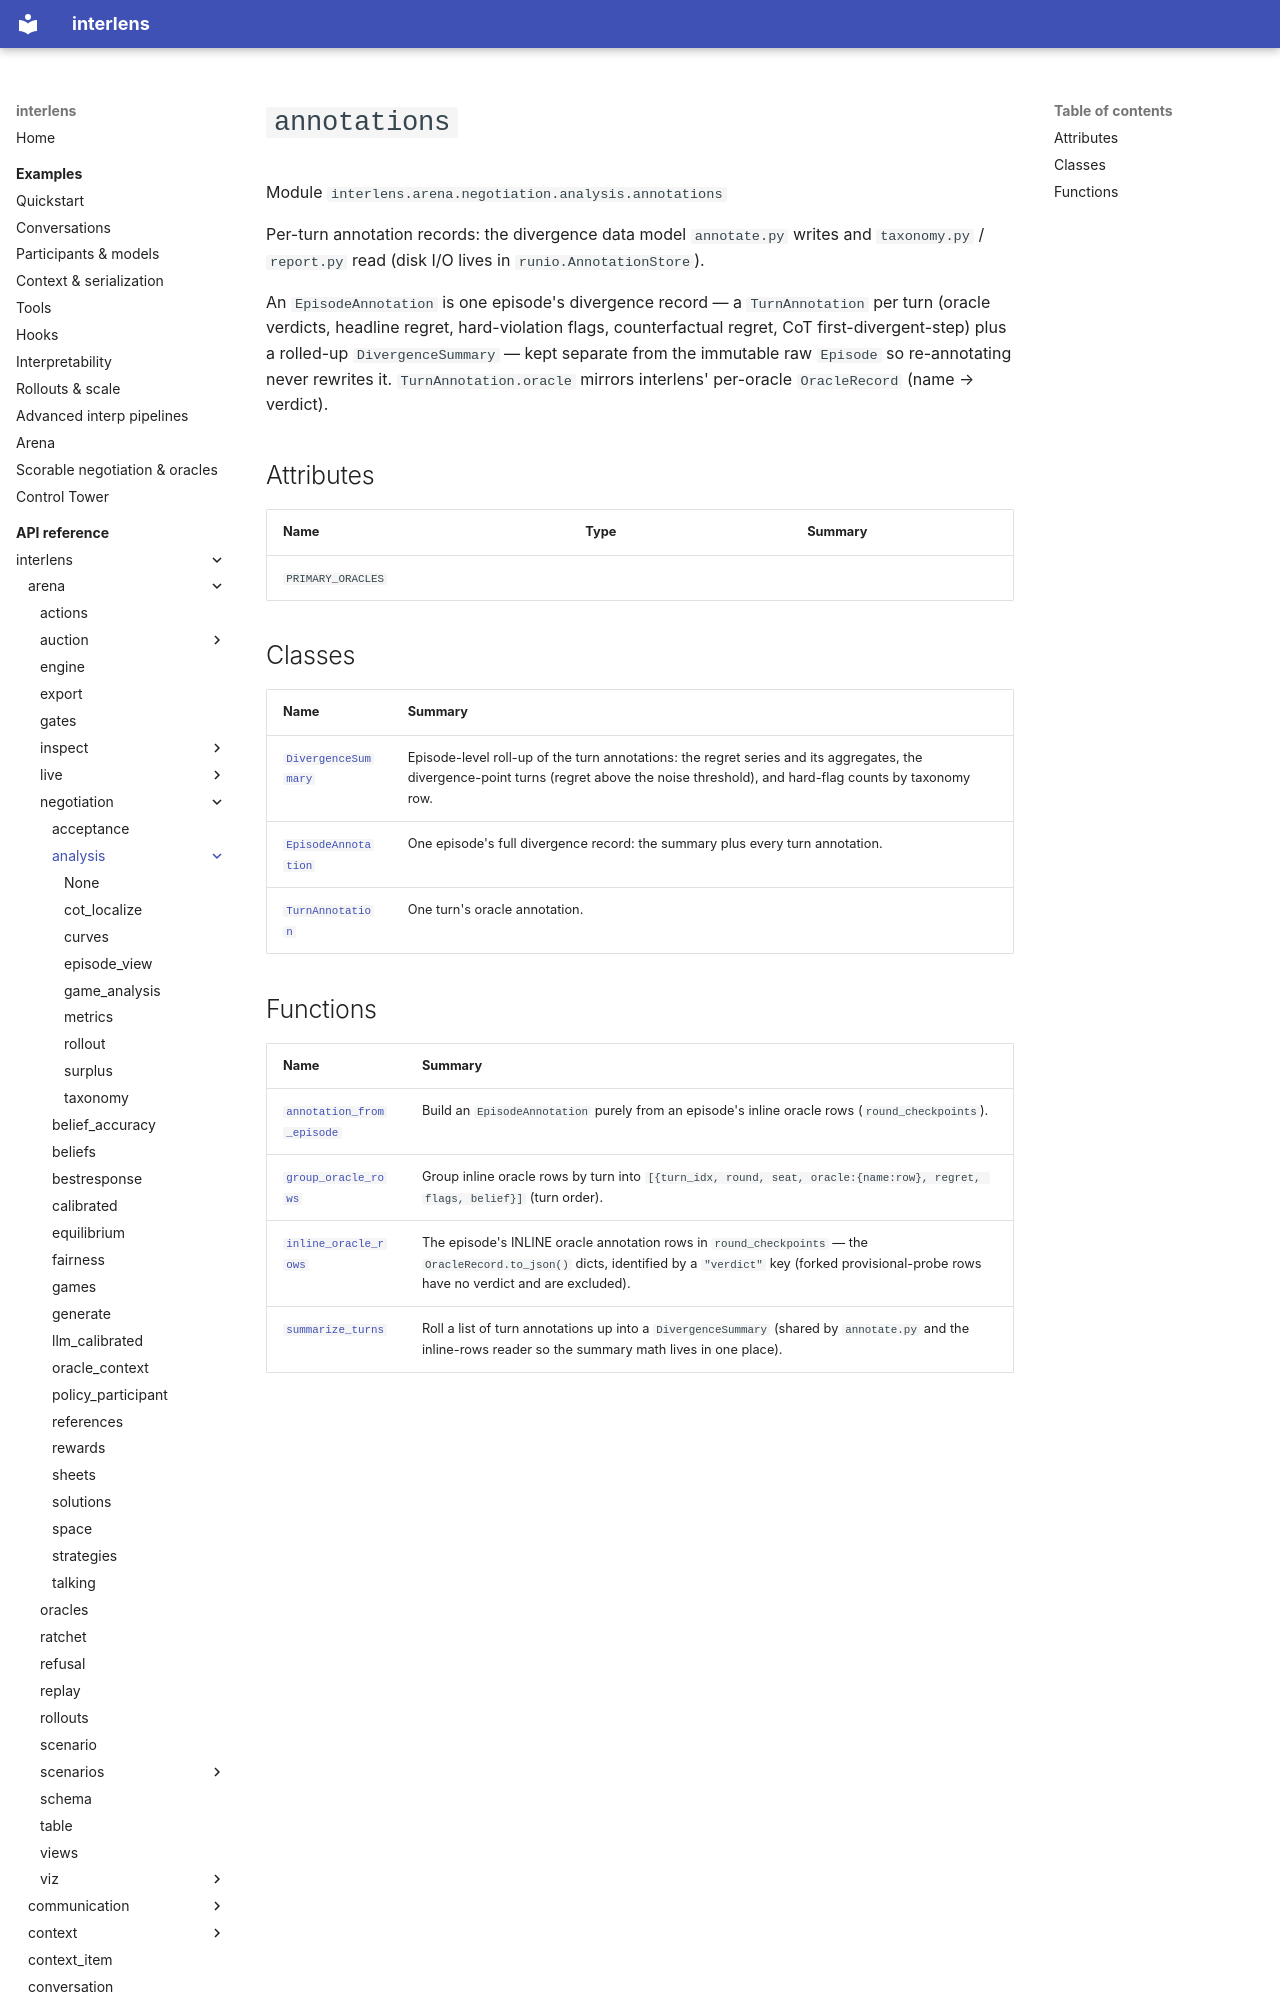

repository: Sid-MB/interlens · page: reference/interlens/arena/negotiation/analysis/annotations/index.html · generator: mkdocs

# `annotations`

Module `interlens.arena.negotiation.analysis.annotations`

Per-turn annotation records: the divergence data model `annotate.py` writes and `taxonomy.py` /
`report.py` read (disk I/O lives in `runio.AnnotationStore`).

An `EpisodeAnnotation` is one episode's divergence record — a `TurnAnnotation` per turn (oracle verdicts,
headline regret, hard-violation flags, counterfactual regret, CoT first-divergent-step) plus a rolled-up
`DivergenceSummary` — kept separate from the immutable raw `Episode` so re-annotating never rewrites it.
`TurnAnnotation.oracle` mirrors interlens' per-oracle `OracleRecord` (name → verdict).

## Attributes {#attributes}

| Name | Type | Summary |
|---|---|---|
| `PRIMARY_ORACLES` |  |  |

## Classes

| Name | Summary |
|---|---|
| [`DivergenceSummary`](DivergenceSummary.md) | Episode-level roll-up of the turn annotations: the regret series and its aggregates, the divergence-point turns (regret above the noise threshold), and hard-flag counts by taxonomy row. |
| [`EpisodeAnnotation`](EpisodeAnnotation.md) | One episode's full divergence record: the summary plus every turn annotation. |
| [`TurnAnnotation`](TurnAnnotation.md) | One turn's oracle annotation. |
